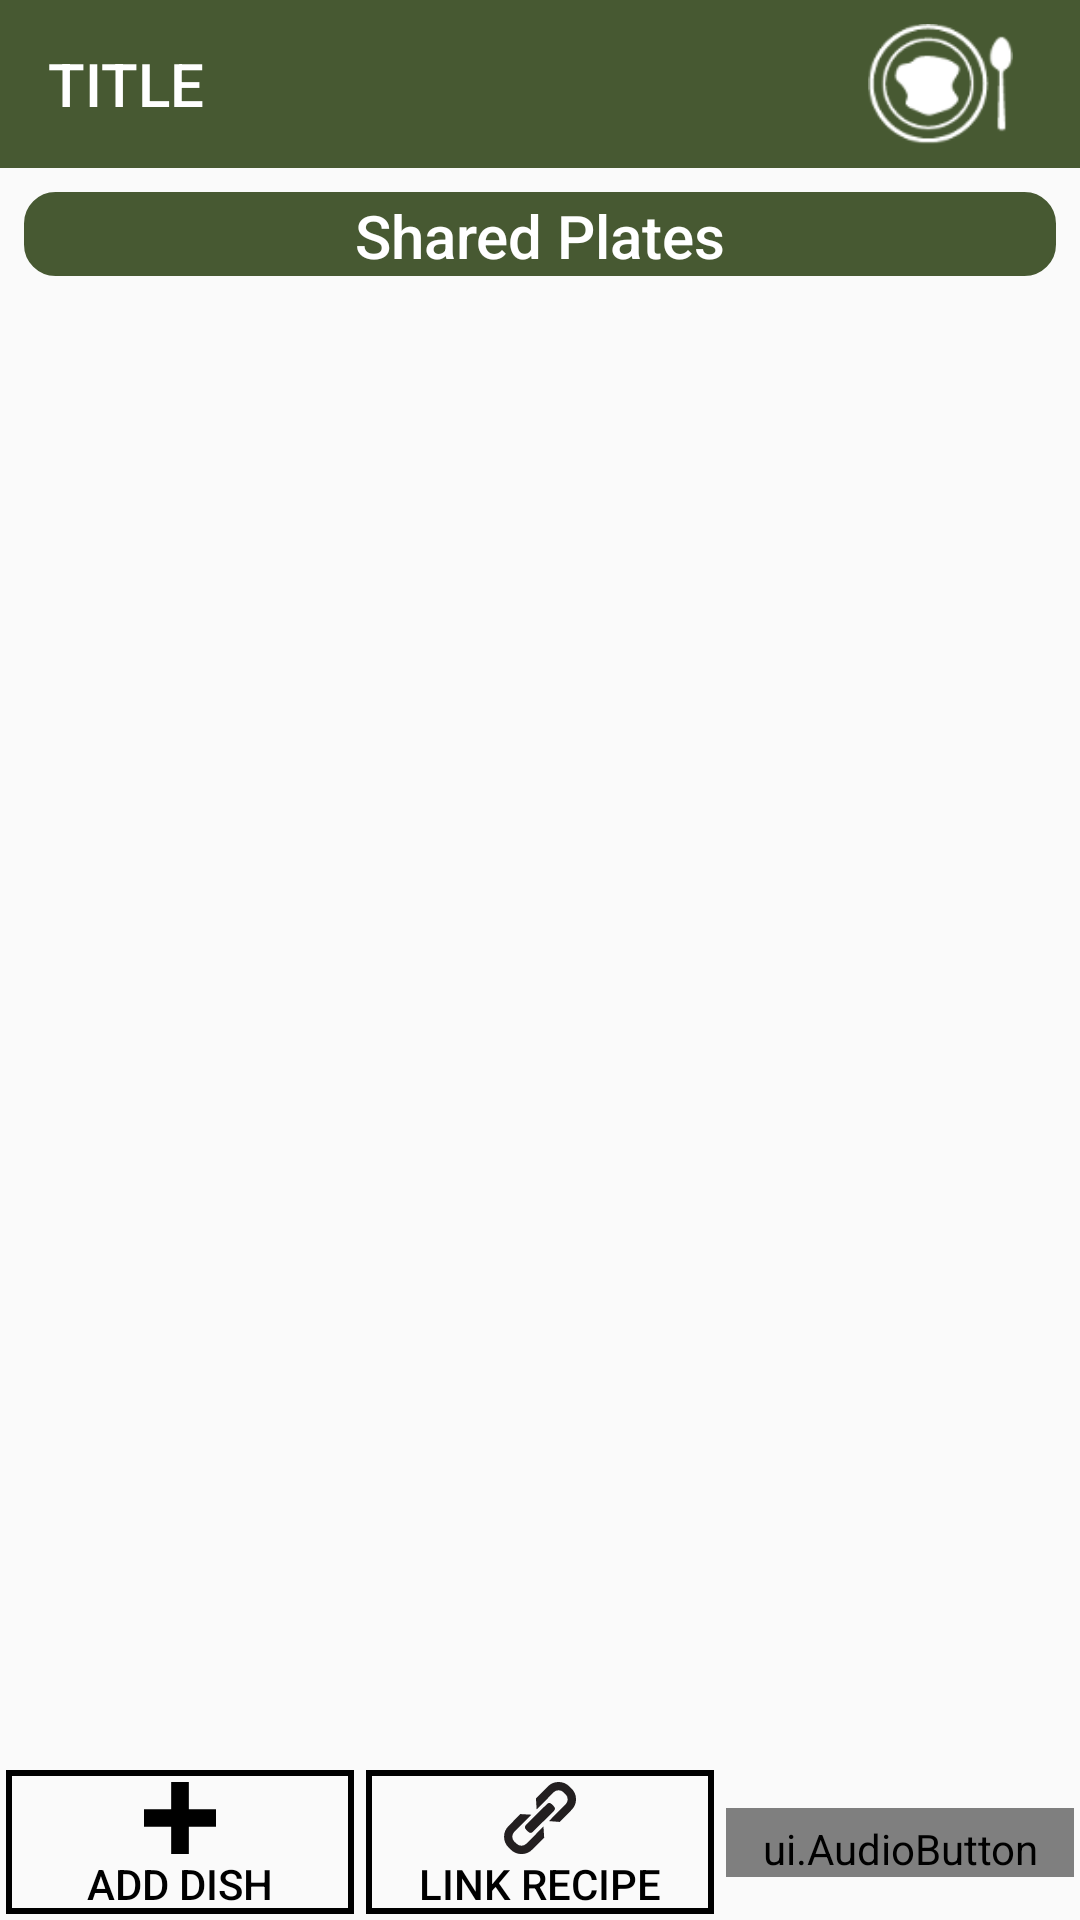

The Android layout XML behind this screen, and the referenced resources:
<!-- AndroidManifest.xml: activity theme NoActionBar -->
<!-- res/layout/activity_meal.xml -->
<?xml version="1.0" encoding="utf-8"?>
<androidx.constraintlayout.widget.ConstraintLayout xmlns:android="http://schemas.android.com/apk/res/android"
    xmlns:app="http://schemas.android.com/apk/res-auto"
    xmlns:tools="http://schemas.android.com/tools"
    android:layout_width="match_parent"
    android:layout_height="match_parent"
    tools:context=".activity.MealActivity">

    <include
        android:id="@+id/customToolbar"
        layout="@layout/toolbar_title_image"
        android:layout_width="match_parent"
        android:layout_height="wrap_content"
        app:contentInsetStart="0dp"
        app:layout_constraintEnd_toEndOf="parent"
        app:layout_constraintStart_toStartOf="parent"
        app:layout_constraintTop_toTopOf="parent"
        app:layout_constraintBottom_toTopOf="@id/txtDishes"/>

    
    <FrameLayout
        android:id="@+id/container"
        android:layout_width="0dp"
        android:layout_height="wrap_content"
        app:layout_constraintBottom_toBottomOf="parent"
        app:layout_constraintEnd_toEndOf="parent"
        app:layout_constraintStart_toStartOf="parent" />

    <TextView
        android:id="@+id/txtDishes"
        android:layout_width="0dp"
        android:layout_height="wrap_content"
        android:layout_marginTop="8dp"
        android:layout_marginEnd="8dp"
        android:layout_marginStart="8dp"
        android:background="@drawable/rounded_corner"
        android:gravity="center"
        android:text="@string/shared_plates"
        android:textAlignment="center"
        android:textAppearance="@style/TextAppearance.AppCompat.Title"
        android:textColor="@android:color/white"
        app:layout_constraintBottom_toTopOf="@+id/rvDishList"
        app:layout_constraintEnd_toEndOf="parent"
        app:layout_constraintHorizontal_bias="0.5"
        app:layout_constraintStart_toStartOf="parent"
        app:layout_constraintTop_toBottomOf="@id/customToolbar" />


    <androidx.recyclerview.widget.RecyclerView
        android:id="@+id/rvDishList"
        android:layout_width="0dp"
        android:layout_height="0dp"
        android:layout_marginStart="8dp"
        android:layout_marginBottom="8dp"
        android:layout_marginTop="8dp"
        android:layout_marginEnd="8dp"
        android:scrollbars="vertical"
        app:layout_constraintBottom_toTopOf="@+id/buttons"
        app:layout_constraintEnd_toEndOf="parent"
        app:layout_constraintHorizontal_bias="0.0"
        app:layout_constraintStart_toStartOf="parent"
        app:layout_constraintTop_toBottomOf="@+id/txtDishes">

    </androidx.recyclerview.widget.RecyclerView>

    <FrameLayout
        android:id="@+id/buttons"
        android:layout_width="match_parent"
        android:layout_height="wrap_content"
        app:layout_constraintTop_toBottomOf="@id/rvDishList"
        app:layout_constraintBottom_toTopOf="@id/container"
        app:layout_constraintEnd_toEndOf="parent"
        app:layout_constraintStart_toStartOf="parent">

        <androidx.constraintlayout.widget.ConstraintLayout
            android:layout_width="match_parent"
            android:layout_height="wrap_content">

            <Button
                android:id="@+id/btnAddDish"
                android:layout_width="0dp"
                android:layout_height="wrap_content"
                android:layout_marginStart="2dp"
                android:layout_marginEnd="2dp"
                android:layout_marginBottom="2dp"
                android:background="@drawable/btn_square_border"
                android:drawableTop="@drawable/ic_btn_plus"
                android:drawableTint="@color/black"
                android:paddingTop="4dp"
                android:text="@string/addDish"
                android:textColor="@color/black"
                app:layout_constraintBottom_toBottomOf="parent"
                app:layout_constraintEnd_toStartOf="@id/btnLinkRecipe"
                app:layout_constraintStart_toStartOf="parent"
                app:layout_constraintTop_toTopOf="@id/btnLinkRecipe" />


            <Button
                android:id="@+id/btnLinkRecipe"
                android:layout_width="0dp"
                android:layout_height="wrap_content"
                android:layout_marginStart="2dp"
                android:layout_marginEnd="2dp"
                android:layout_marginBottom="2dp"
                android:background="@drawable/btn_square_border"
                android:drawableTop="@drawable/ic_btn_link"
                android:paddingTop="4dp"
                android:text="@string/linkrecipe"
                android:textColor="@color/black"
                app:layout_constraintBottom_toBottomOf="parent"
                app:layout_constraintEnd_toStartOf="@id/btnFinish"
                app:layout_constraintStart_toEndOf="@id/btnAddDish"
                app:layout_constraintTop_toTopOf="parent" />


            <ui.AudioButton
                android:id="@+id/btnFinish"
                android:layout_width="0dp"
                android:layout_height="wrap_content"
                android:layout_marginStart="2dp"
                android:layout_marginEnd="2dp"
                android:layout_marginBottom="2dp"
                android:paddingTop="4dp"
                android:background="@drawable/btn_square_border"
                android:drawableTop="@drawable/ic_btn_tick"
                android:text="@string/submit"
                android:textColor="@color/black"
                app:layout_constraintBottom_toBottomOf="parent"
                app:layout_constraintEnd_toEndOf="parent"
                app:layout_constraintStart_toEndOf="@id/btnLinkRecipe"
                app:layout_constraintTop_toTopOf="parent" />
        </androidx.constraintlayout.widget.ConstraintLayout>
    </FrameLayout>
</androidx.constraintlayout.widget.ConstraintLayout>
<!-- res/layout/toolbar_title_image.xml (included above) -->
<?xml version="1.0" encoding="utf-8"?>
<androidx.constraintlayout.widget.ConstraintLayout xmlns:android="http://schemas.android.com/apk/res/android"
    android:layout_width="match_parent"
    android:layout_height="wrap_content"
    xmlns:app="http://schemas.android.com/apk/res-auto">

    <androidx.appcompat.widget.Toolbar
        android:layout_width="match_parent"
        android:layout_height="?attr/actionBarSize"
        android:id="@+id/titlebar"
        android:background="?attr/colorPrimary">

        <TextView
            android:id="@+id/txtTitle"
            android:layout_width="wrap_content"
            android:layout_height="match_parent"
            android:gravity="center_vertical"
            app:contentInsetStart="0dp"
            android:text="TITLE"
            android:textAlignment="center"
            android:textAppearance="@style/TextAppearance.AppCompat.Title"
            android:textColor="@android:color/white"/>

        <ImageView
            android:id="@+id/imgPicture"
            android:layout_width="wrap_content"
            android:layout_height="match_parent"
            android:padding="8dp"
            android:tint="@color/white"
            android:src="@drawable/ic_btn_eat"
            android:layout_gravity="right" />

    </androidx.appcompat.widget.Toolbar>
</androidx.constraintlayout.widget.ConstraintLayout>
<!-- resources referenced by this layout -->
<resources>
  <color name="black">#000000</color>
  <color name="white">#FFFFFF</color>
  <!-- drawable btn_square_border (drawable) -->
  <?xml version="1.0" encoding="utf-8"?>
  <layer-list
      xmlns:android="http://schemas.android.com/apk/res/android">
  
      <item android:drawable="@drawable/border_black_square"/>
  
  </layer-list>
  <!-- drawable ic_btn_eat: png bitmap (drawable, 2849 bytes) -->
  <!-- drawable ic_btn_link (drawable) -->
  <vector android:height="24dp" android:viewportHeight="47.67"
      android:viewportWidth="47.44" android:width="24dp" xmlns:android="http://schemas.android.com/apk/res/android">
      <path android:fillColor="#231f20" android:pathData="M14.5618,28.3486L28.2372,14.6732A2.25,2.25 0,0 1,31.4192 14.6732L32.791,16.045A2.25,2.25 121.9138,0 1,32.791 19.2269L19.1155,32.9024A2.25,2.25 0,0 1,15.9335 32.9024L14.5618,31.5306A2.25,2.25 90.7064,0 1,14.5618 28.3486z"/>
      <path android:fillColor="#231f20" android:pathData="M43,2.88a10,10 0,0 0,-14.1 0.05l0,0 -7.85,8 0.47,7.27L32.73,6.79v0a4.58,4.58 0,0 1,6.44 0l1.47,1.46a4.57,4.57 0,0 1,0 6.45L29.61,25.88l7.09,0.57 7.86,-8a10,10 0,0 0,-0.09 -14.15Z"/>
      <path android:fillColor="#231f20" android:pathData="M14.71,40.87l0,0a4.56,4.56 0,0 1,-6.43 0L6.79,39.46a4.58,4.58 0,0 1,0 -6.45L18,21.64l-7.23,-0.41 -7.86,8A10,10 0,0 0,3 43.33l1.48,1.46a10,10 0,0 0,14.1 0l0.05,0 7.85,-8L26,29.47Z"/>
  </vector>
  <!-- drawable ic_btn_plus (drawable) -->
  <vector android:height="24dp" android:viewportHeight="49.03"
      android:viewportWidth="49.03" android:width="24dp" xmlns:android="http://schemas.android.com/apk/res/android">
      <path android:fillColor="#231f20" android:pathData="M24.52,49.03L24.52,0"/>
      <path android:fillColor="#231f20" android:pathData="M18.5,0h12.04v49.03h-12.04z"/>
      <path android:fillColor="#231f20" android:pathData="M0,24.52L49.03,24.52"/>
      <path android:fillColor="#231f20" android:pathData="M0,18.5h49.03v12.04h-49.03z"/>
  </vector>
  <!-- drawable ic_btn_tick (drawable) -->
  <vector android:height="24dp" android:viewportHeight="47.13"
      android:viewportWidth="53.62" android:width="24dp" xmlns:android="http://schemas.android.com/apk/res/android">
      <path android:fillColor="#231f20" android:pathData="M23.8,47.13l-23.8,-22.29l8.2,-8.76l14.01,13.12l21.79,-29.2l9.62,7.18l-29.82,39.95z"/>
  </vector>
  <!-- drawable rounded_corner (drawable) -->
  <?xml version="1.0" encoding="utf-8"?>
  <shape xmlns:android="http://schemas.android.com/apk/res/android" >
      <stroke
          android:width="1dp"
          android:color="@color/colorPrimary"/>
  
      <solid android:color="@color/colorPrimary" />
  
      <padding
          android:left="1dp"
          android:right="1dp"
          android:top="1dp" />
  
      <corners android:radius="10dp" />
  </shape>
  <string name="addDish">Add Dish</string>
  <string name="linkrecipe">Link Recipe</string>
  <string name="shared_plates">Shared Plates</string>
  <string name="submit">Submit</string>
  <style name="NoActionBar" parent="AppTheme">
          <item name="windowActionBar">false</item>
          <item name="windowNoTitle">true</item>
      </style>
  <!-- drawable border_black_square (drawable) -->
  <?xml version="1.0" encoding="utf-8"?>
  <shape xmlns:android="http://schemas.android.com/apk/res/android"
      android:shape="rectangle">
  
      <corners android:radius="0dp" />
      <stroke android:width="2dp" />
  </shape>
  <color name="colorPrimary">#475932</color>
  <style name="AppTheme" parent="Base.Theme.AppCompat.Light.DarkActionBar">
          
          <item name="colorPrimary">@color/colorPrimary</item>
          <item name="colorPrimaryDark">@color/colorPrimaryDark</item>
          <item name="colorAccent">@color/colorAccent</item>
          <item name="android:textColorSecondary">@android:color/white</item>
      </style>
  <color name="colorPrimaryDark">#242D1B</color>
  <color name="colorAccent">#9E3E3F</color>
</resources>
